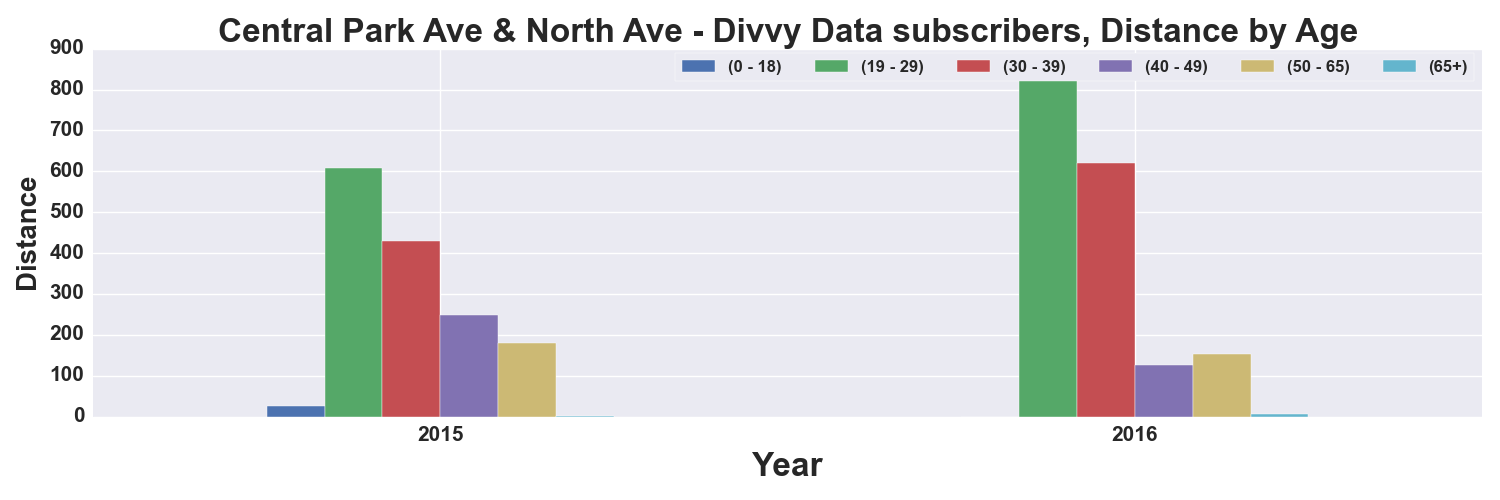

Data behind this chart, as committed beside it:
, START TIME YEAR, DISTANCE_Miles, DISTANCE_Miles, DISTANCE_Miles, DISTANCE_Miles, DISTANCE_Miles, DISTANCE_Miles
AGE_GROUP, , 0 - 18, 19 - 29, 30 - 39, 40 - 49, 50 - 65, 65+
0, 2015, 27.02, 607.7, 428.7, 249.3, 181.1, 0.6637
1, 2016, , 829.6, 621.4, 125.5, 152.8, 7.478
